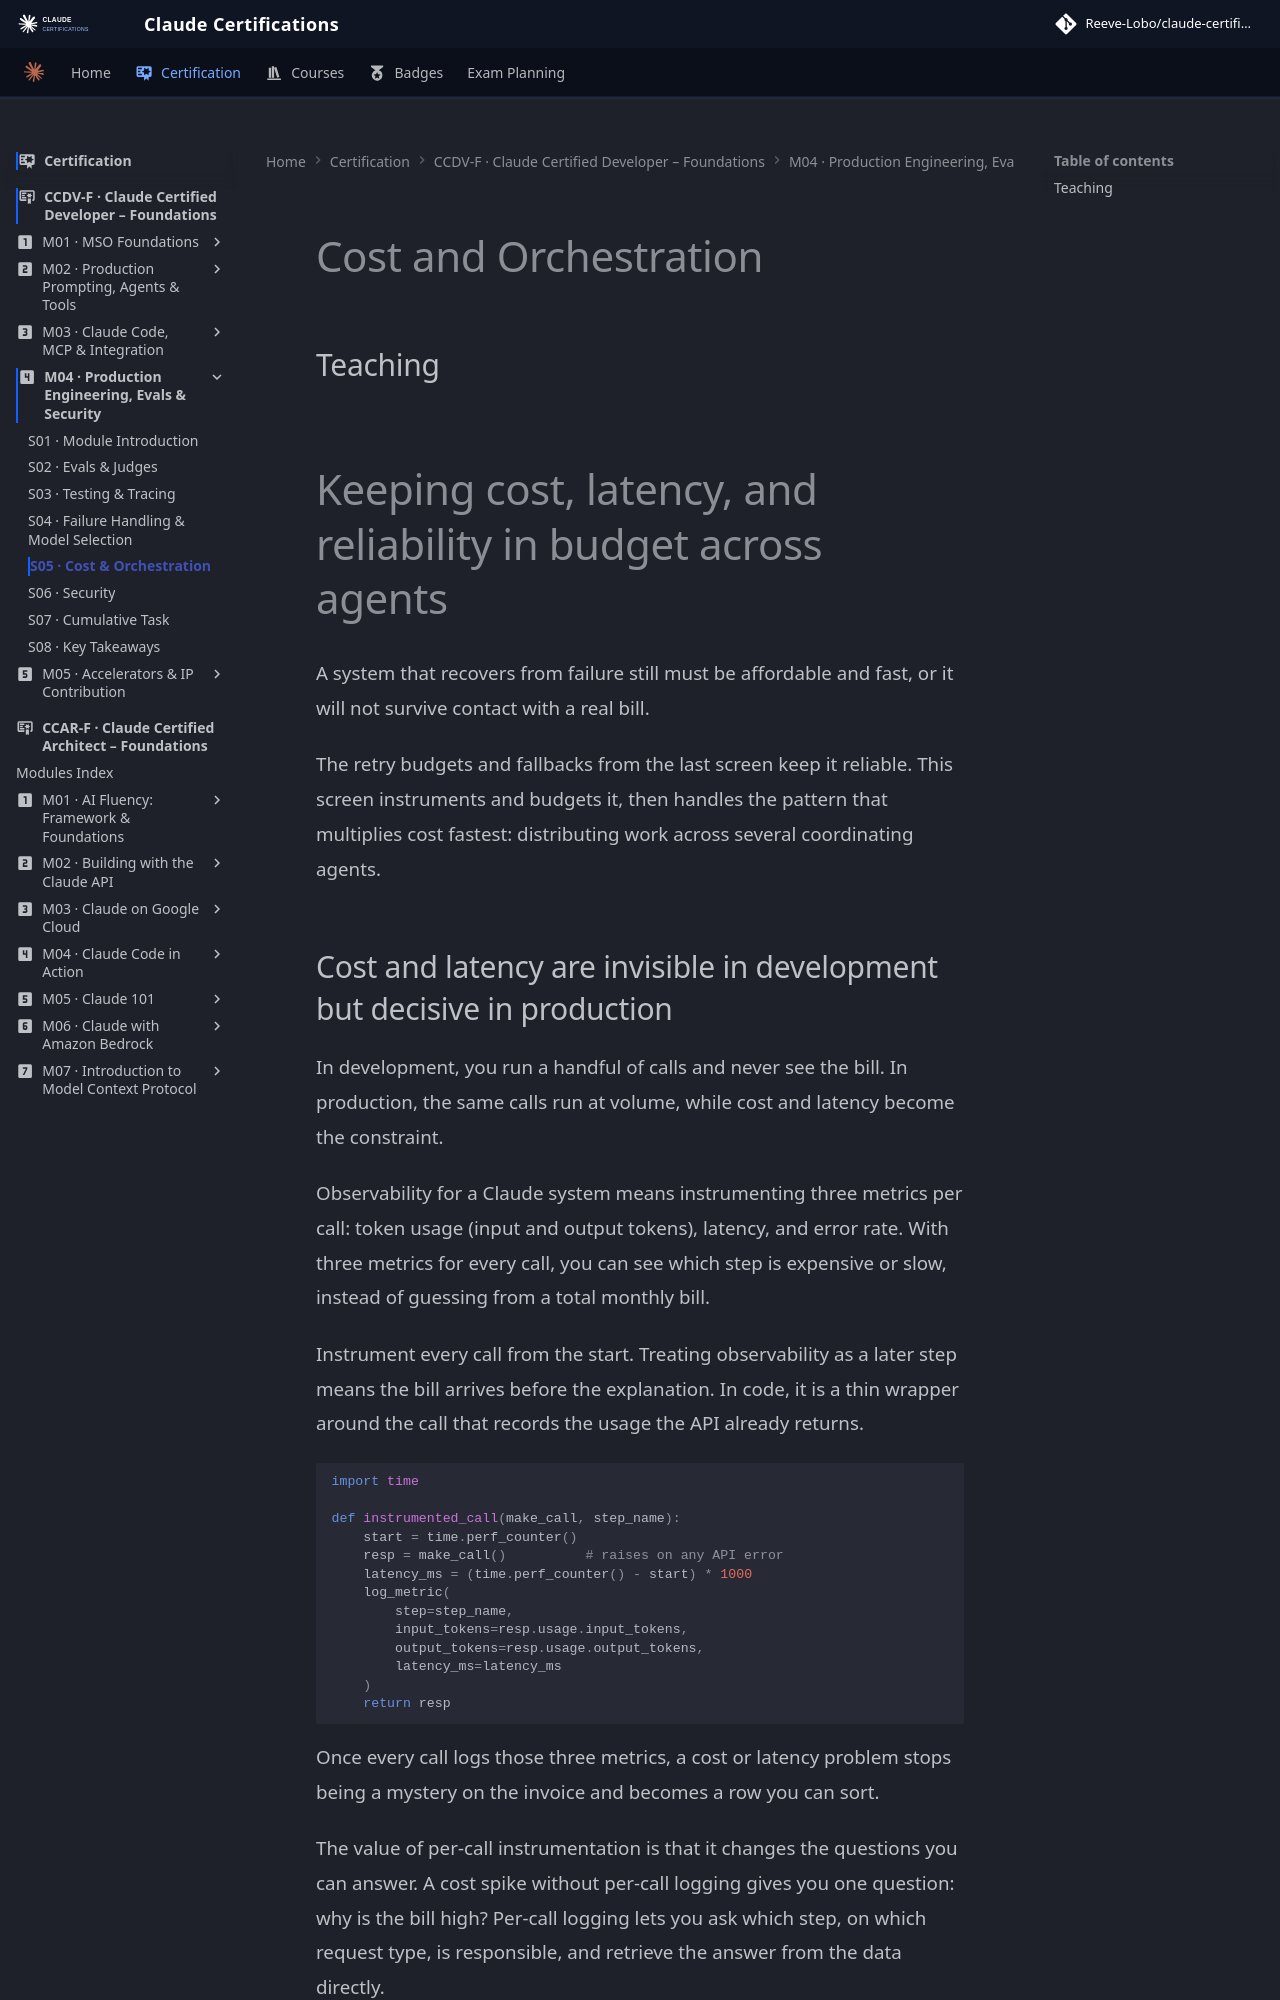

repository: reevelobo/anthropic-certified · page: certification/claude_certified_developer-foundation/modules/m04_production_engineering_evals_securrity/s05_cost_and_orchestration/index.html · generator: mkdocs

# Cost and Orchestration

## Teaching
<br>

# Keeping cost, latency, and reliability in budget across agents

A system that recovers from failure still must be affordable and fast, or it will not survive contact with a real bill.

The retry budgets and fallbacks from the last screen keep it reliable. This screen instruments and budgets it, then handles the pattern that multiplies cost fastest: distributing work across several coordinating agents.
